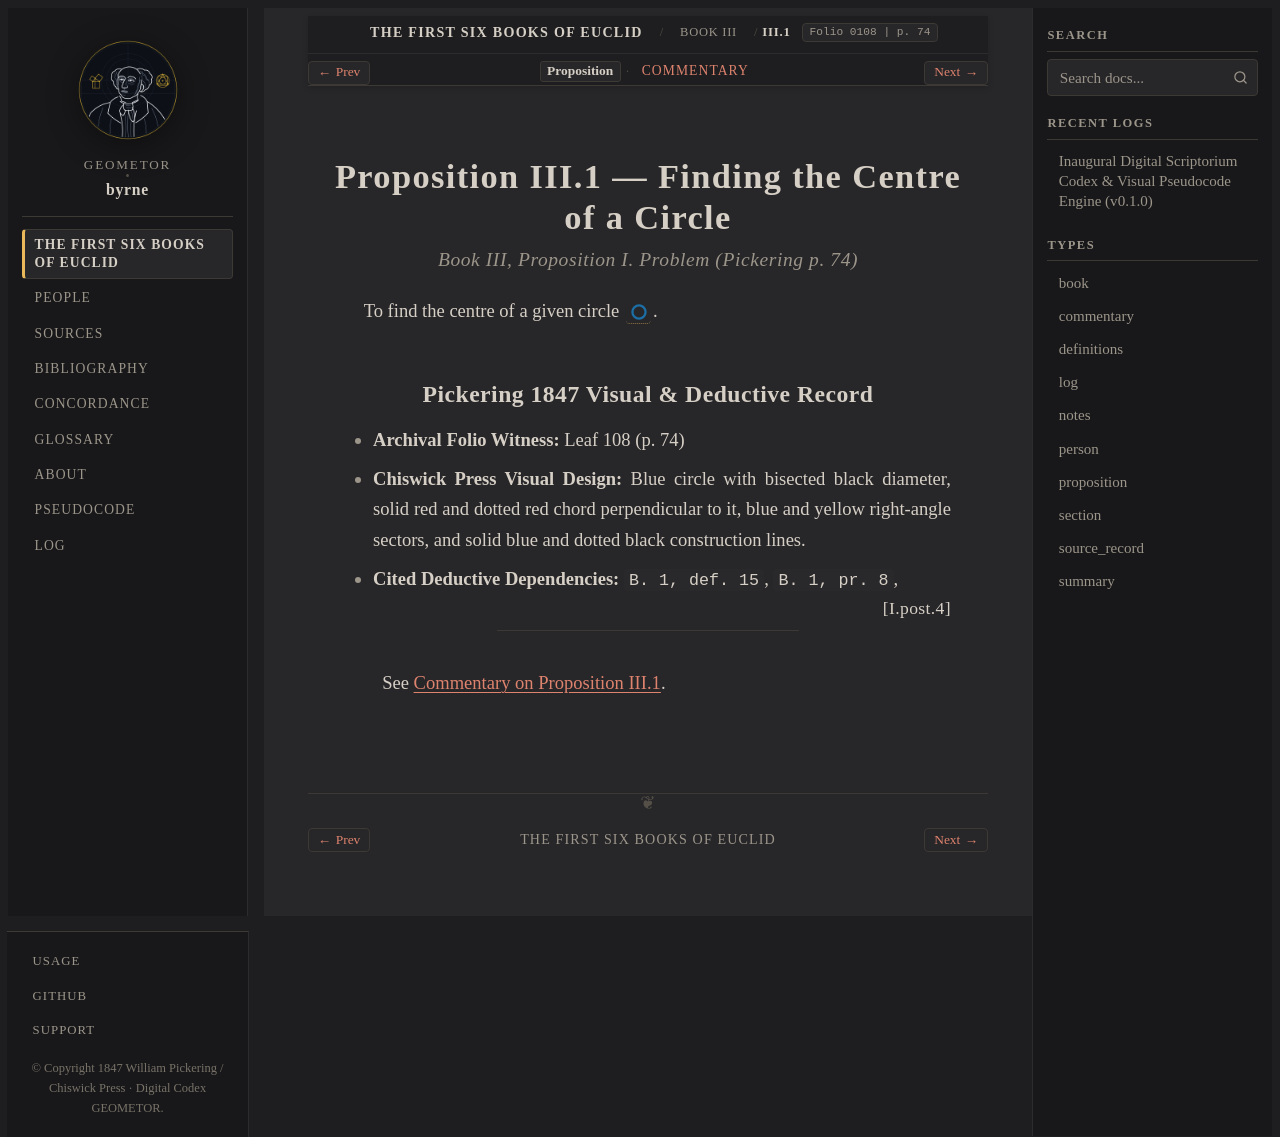

repository: geometor/byrne · page: coloured_euclid/book-iii/01/index.html · generator: sphinx

:canonical_id: III.1
:book: III
:proposition: 1
:order: 1
:type: proposition
:title: Proposition III.1 — Finding the Centre of a Circle
:folio: 0108
:page: 74

.. _byrne-iii-1:

.. folio:: 0108
   :page: 74

Proposition III.1 — Finding the Centre of a Circle
==================================================

.. rubric:: Book III, Proposition I. Problem (*Pickering p. 74*)

To find the centre of a given circle :byrne-circle:`blue`.

Pickering 1847 Visual & Deductive Record
----------------------------------------

* **Archival Folio Witness:** Leaf 108 (p. 74)
* **Chiswick Press Visual Design:** Blue circle with bisected black diameter, solid red and dotted red chord perpendicular to it, blue and yellow right-angle sectors, and solid blue and dotted black construction lines.
* **Cited Deductive Dependencies:** ``B. 1, def. 15``, ``B. 1, pr. 8``, :just:`I.post.4`

----

See :ref:`Commentary on Proposition III.1 <byrne-iii-1-commentary>`.

.. toctree::
   :hidden:

   commentary
